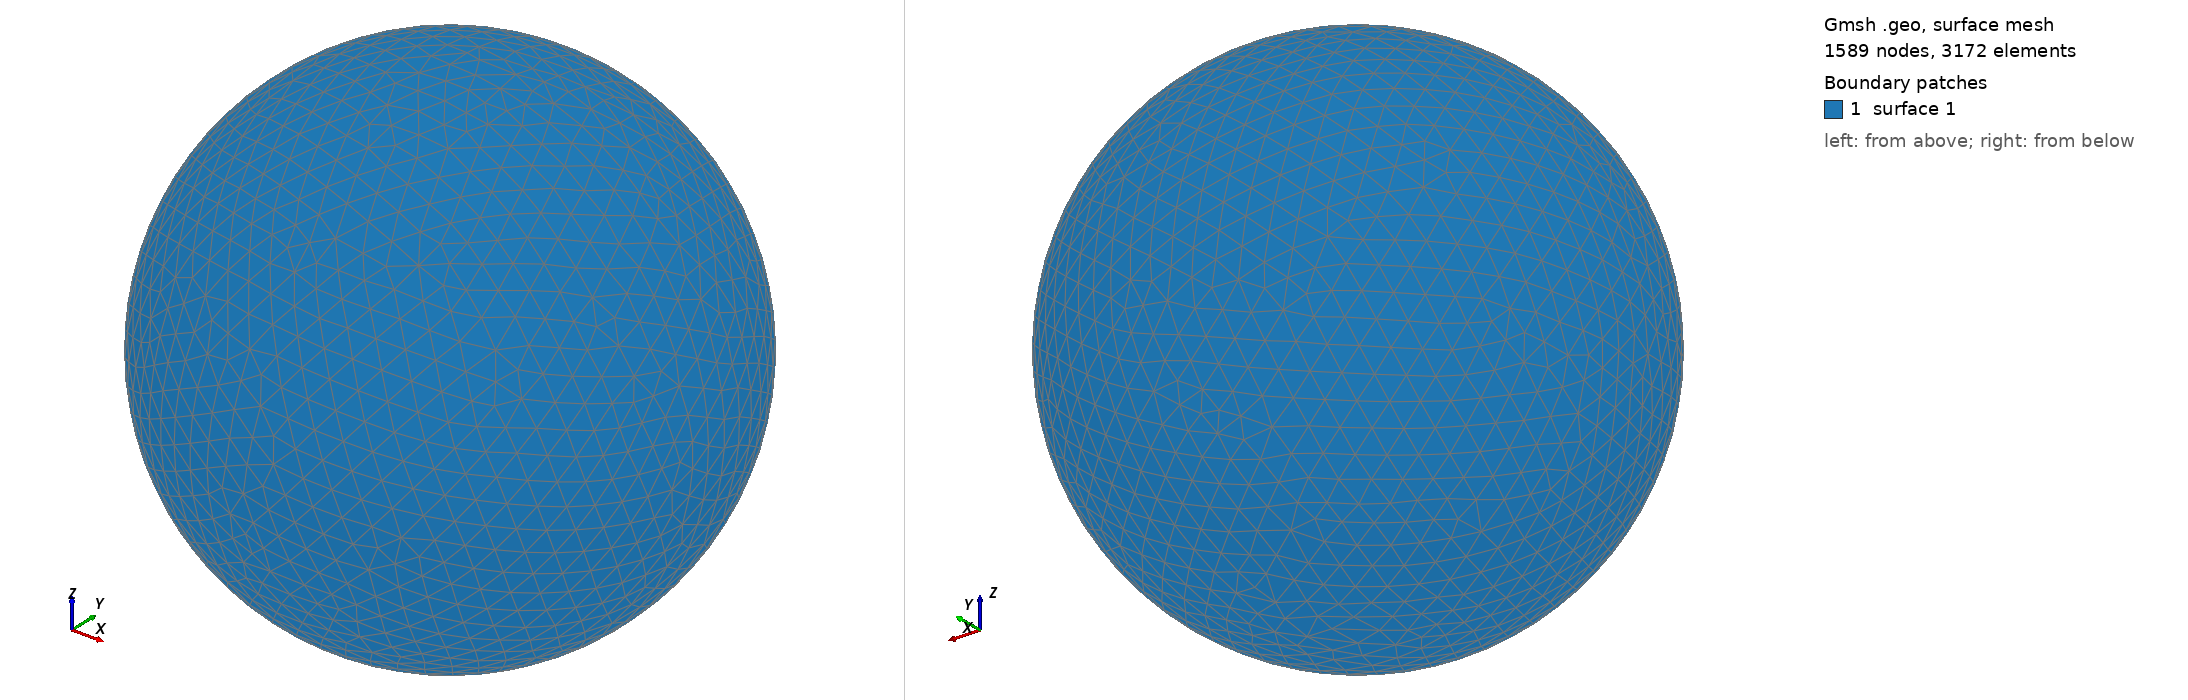

Gmsh geometry script, surface-meshed: 1589 nodes, 3172 surface elements. Boundary patches (legend numbers): 1 surface 1. Left view from above one corner, right view from below the opposite corner. The script declares no physical surfaces, so the legend lists its geometric surfaces. The drawing asked Gmsh for element sizes between 1% and 20% of the model's largest extent; the script's own settings can give other sizes.

=== shot1856.geo (drawn) ===
SetFactory("OpenCASCADE");
Point(1) = {0,0,0,0};
Sphere(1) = {0,0,0,0.08695000};
MeshSize{ PointsOf{ Surface{:}; } } = 0.008695000;
Mesh.ElementOrder=1;
Mesh.Format=39;
